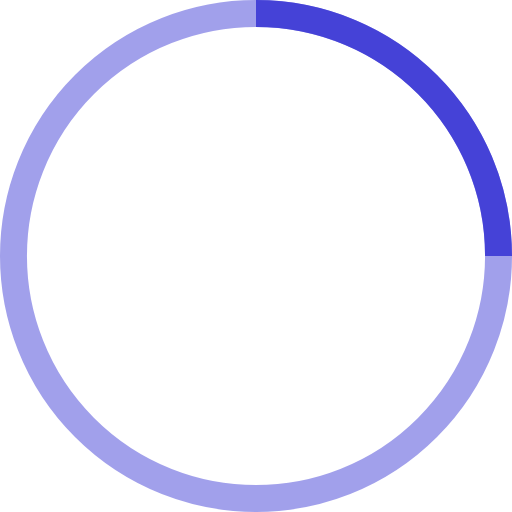
t = 0.00 s
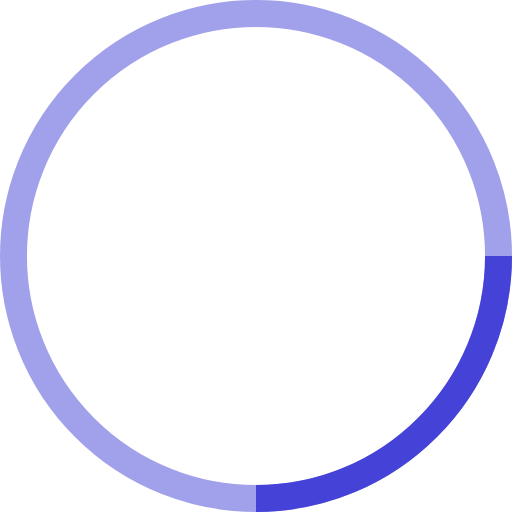
t = 0.25 s
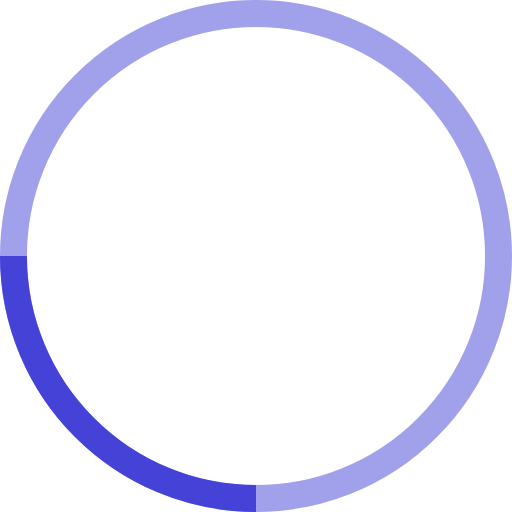
t = 0.50 s
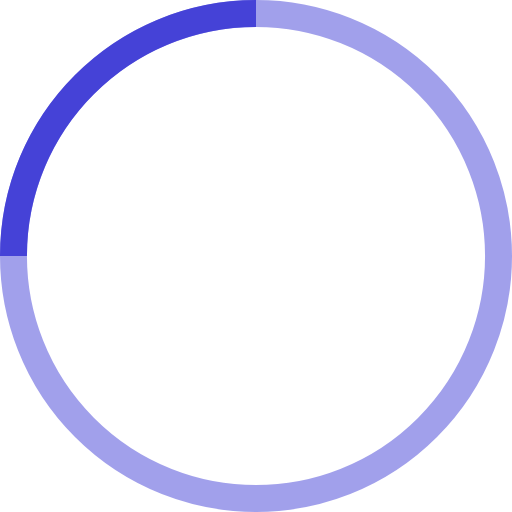
t = 0.75 s

The animated SVG that drew these frames (rendered in a browser with its animation timeline set to each time). Animation: 1 SMIL element (animateTransform=1); one cycle of 1.00 s, repeats indefinitely.

<!-- By Sam Herbert (@sherb), for everyone. More @ http://goo.gl/7AJzbL -->
<svg width="38" height="38" viewBox="0 0 38 38" xmlns="http://www.w3.org/2000/svg" stroke="#4542d7">
    <g fill="none" fill-rule="evenodd">
        <g transform="translate(1 1)" stroke-width="2">
            <circle stroke-opacity=".5" cx="18" cy="18" r="18"/>
            <path d="M36 18c0-9.94-8.06-18-18-18">
                <animateTransform
                    attributeName="transform"
                    type="rotate"
                    from="0 18 18"
                    to="360 18 18"
                    dur="1s"
                    repeatCount="indefinite"/>
            </path>
        </g>
    </g>
</svg>
